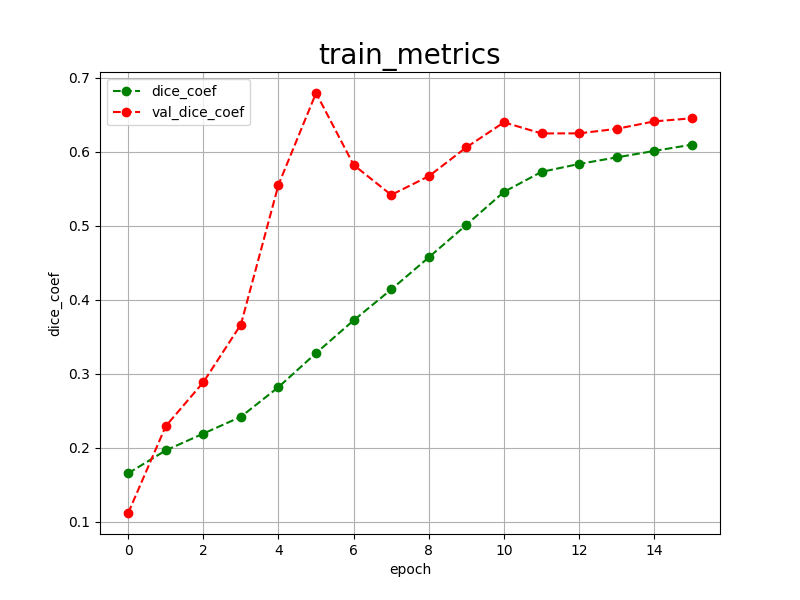

The file beside this chart, header and first rows:
epoch, dice_coef, val_dice_coef, 
0, 0.1652, 0.1115
1, 0.1962, 0.2290
2, 0.2189, 0.2884
3, 0.2417, 0.3665
4, 0.2818, 0.5556
5, 0.3278, 0.6797
6, 0.3721, 0.5824
7, 0.4139, 0.5418
8, 0.4573, 0.5671
9, 0.5013, 0.6062
10, 0.5459, 0.6400
11, 0.5730, 0.6250
12, 0.5837, 0.6251
13, 0.5926, 0.6312
14, 0.6013, 0.6413
15, 0.6098, 0.6455
